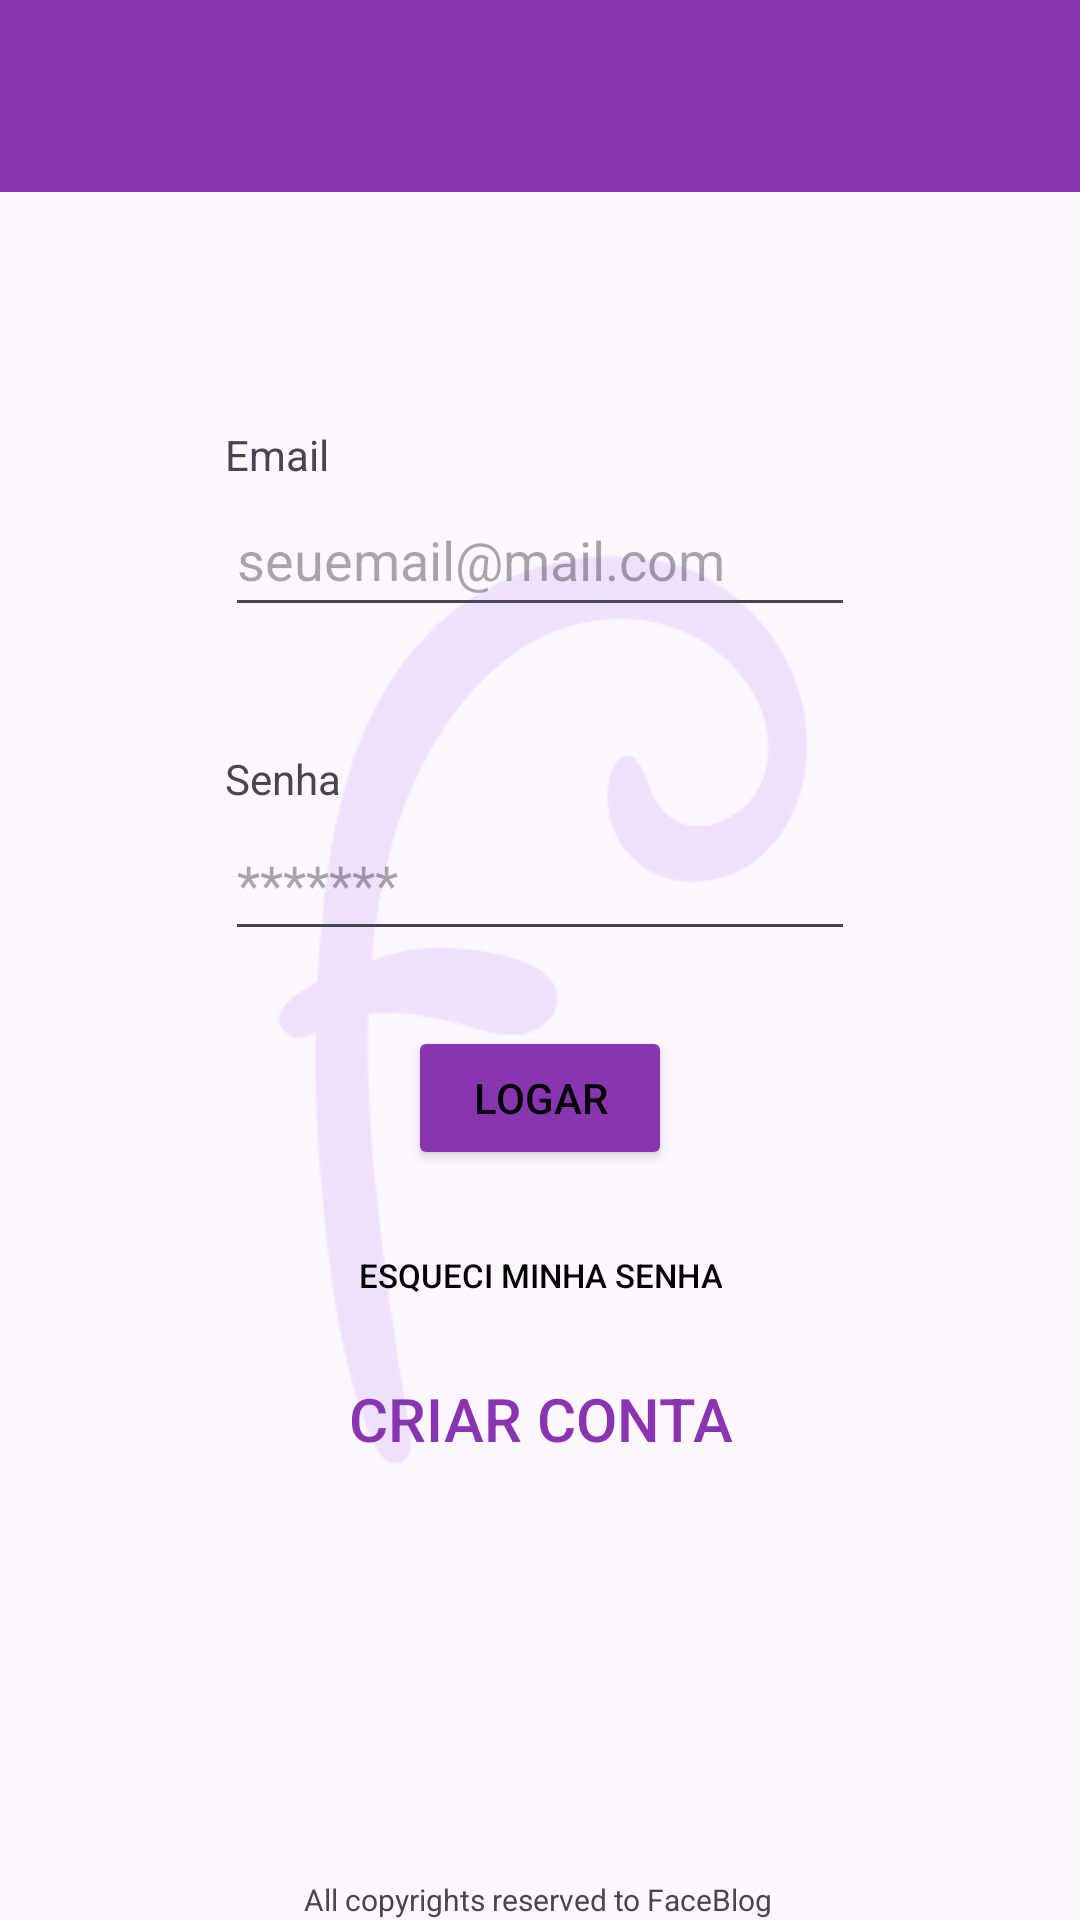

Layout XML and referenced resources for this Android screen:
<!-- AndroidManifest.xml: application theme Theme.MyApplication -->
<!-- res/layout/activity_login.xml -->
<?xml version="1.0" encoding="utf-8"?>
<androidx.constraintlayout.widget.ConstraintLayout xmlns:android="http://schemas.android.com/apk/res/android"
    xmlns:app="http://schemas.android.com/apk/res-auto"
    xmlns:tools="http://schemas.android.com/tools"
    android:id="@+id/main"
    android:layout_width="match_parent"
    android:layout_height="match_parent"
    tools:context=".LoginActivity">

    <androidx.appcompat.widget.Toolbar
        android:id="@+id/my_toolbar"
        android:layout_width="match_parent"
        android:layout_height="wrap_content"
        android:background="#8935b2"
        android:elevation="4dp"
        android:textColor="#000000"
        android:textColorLink="#000000"
        android:theme="@style/ThemeOverlay.AppCompat.ActionBar"
        app:layout_constraintEnd_toEndOf="parent"
        app:layout_constraintStart_toStartOf="parent"
        app:layout_constraintTop_toTopOf="parent"
        app:popupTheme="@style/ThemeOverlay.AppCompat.Light" />

    <ImageView
        android:id="@+id/logoFundo"
        android:layout_width="329dp"
        android:layout_height="546dp"
        android:alpha="0.1"
        app:layout_constraintBottom_toBottomOf="@+id/textView3"
        app:layout_constraintEnd_toEndOf="parent"
        app:layout_constraintStart_toStartOf="parent"
        app:layout_constraintTop_toBottomOf="@+id/my_toolbar"
        app:layout_constraintVertical_bias="0.0"
        app:srcCompat="@drawable/roxo" />

    <EditText
        android:id="@+id/boxEmail"
        android:layout_width="wrap_content"
        android:layout_height="wrap_content"
        android:layout_marginTop="97dp"
        android:ems="10"
        android:hint="seuemail@mail.com"
        android:inputType="textEmailAddress"
        android:minHeight="48dp"
        android:textColor="@color/black"
        app:layout_constraintEnd_toEndOf="parent"
        app:layout_constraintStart_toStartOf="parent"
        app:layout_constraintTop_toBottomOf="@+id/my_toolbar" />

    <EditText
        android:id="@+id/boxSenha"
        android:layout_width="wrap_content"
        android:layout_height="wrap_content"
        android:layout_marginTop="60dp"
        android:ems="10"
        android:hint="*******"
        android:inputType="textPassword"
        android:minHeight="48dp"
        android:textColor="@color/black"
        app:layout_constraintEnd_toEndOf="parent"
        app:layout_constraintStart_toStartOf="parent"
        app:layout_constraintTop_toBottomOf="@+id/boxEmail" />

    <Button
        android:id="@+id/logar"
        android:layout_width="wrap_content"
        android:layout_height="wrap_content"
        android:layout_marginTop="25dp"
        android:backgroundTint="#8935b2"
        android:text="Logar"
        app:layout_constraintEnd_toEndOf="parent"
        app:layout_constraintStart_toStartOf="parent"
        app:layout_constraintTop_toBottomOf="@+id/boxSenha" />

    <TextView
        android:id="@+id/textEmail"
        android:layout_width="wrap_content"
        android:layout_height="wrap_content"
        android:text="Email"
        app:layout_constraintBottom_toTopOf="@+id/boxEmail"
        app:layout_constraintStart_toStartOf="@+id/boxEmail"
        app:layout_constraintTop_toBottomOf="@+id/my_toolbar"
        app:layout_constraintVertical_bias="1.0" />

    <TextView
        android:id="@+id/textSenha"
        android:layout_width="wrap_content"
        android:layout_height="wrap_content"
        android:text="Senha"
        app:layout_constraintBottom_toTopOf="@+id/boxSenha"
        app:layout_constraintStart_toStartOf="@+id/boxSenha"
        app:layout_constraintTop_toBottomOf="@+id/boxEmail"
        app:layout_constraintVertical_bias="1.0" />


    <Button
        android:id="@+id/esqueceuSenha"
        android:layout_width="wrap_content"
        android:layout_height="wrap_content"
        android:layout_marginTop="11dp"
        android:background="@android:color/transparent"
        android:text="Esqueci minha senha"
        android:textColor="@color/black"
        android:textSize="11sp"
        app:layout_constraintBottom_toBottomOf="parent"
        app:layout_constraintEnd_toEndOf="@+id/logar"
        app:layout_constraintStart_toStartOf="@+id/logar"
        app:layout_constraintTop_toBottomOf="@+id/logar"
        app:layout_constraintVertical_bias="0.0" />

    <TextView
        android:id="@+id/textView3"
        android:layout_width="wrap_content"
        android:layout_height="wrap_content"
        android:text="All copyrights reserved to FaceBlog"
        android:textSize="10sp"
        app:layout_constraintBottom_toBottomOf="parent"
        app:layout_constraintEnd_toEndOf="parent"
        app:layout_constraintHorizontal_bias="0.496"
        app:layout_constraintStart_toStartOf="parent" />

    <Button
        android:id="@+id/cadastrar"
        android:layout_width="wrap_content"
        android:layout_height="wrap_content"
        android:background="@android:color/transparent"
        android:text="Criar conta"
        android:textColor="#8935b2"
        android:textSize="20sp"
        app:layout_constraintEnd_toEndOf="parent"
        app:layout_constraintStart_toStartOf="parent"
        app:layout_constraintTop_toBottomOf="@+id/esqueceuSenha" />

</androidx.constraintlayout.widget.ConstraintLayout>
<!-- resources referenced by this layout -->
<resources>
  <color name="black">#FF000000</color>
  <!-- drawable roxo: png bitmap (drawable, 53168 bytes) -->
  <style name="Theme.MyApplication" parent="Base.Theme.MyApplication" />
  <style name="Base.Theme.MyApplication" parent="Theme.Material3.Light.NoActionBar">
          
          <item name="android:textColorPrimary">@color/black</item>
      </style>
</resources>
